Run: headless pygame with SDL's dummy video driver; simulated clock (each Clock.tick advances the game by its frame time, no real sleeping); random seed 0; keys injected as events and as key.get_pressed() state; no mouse input.
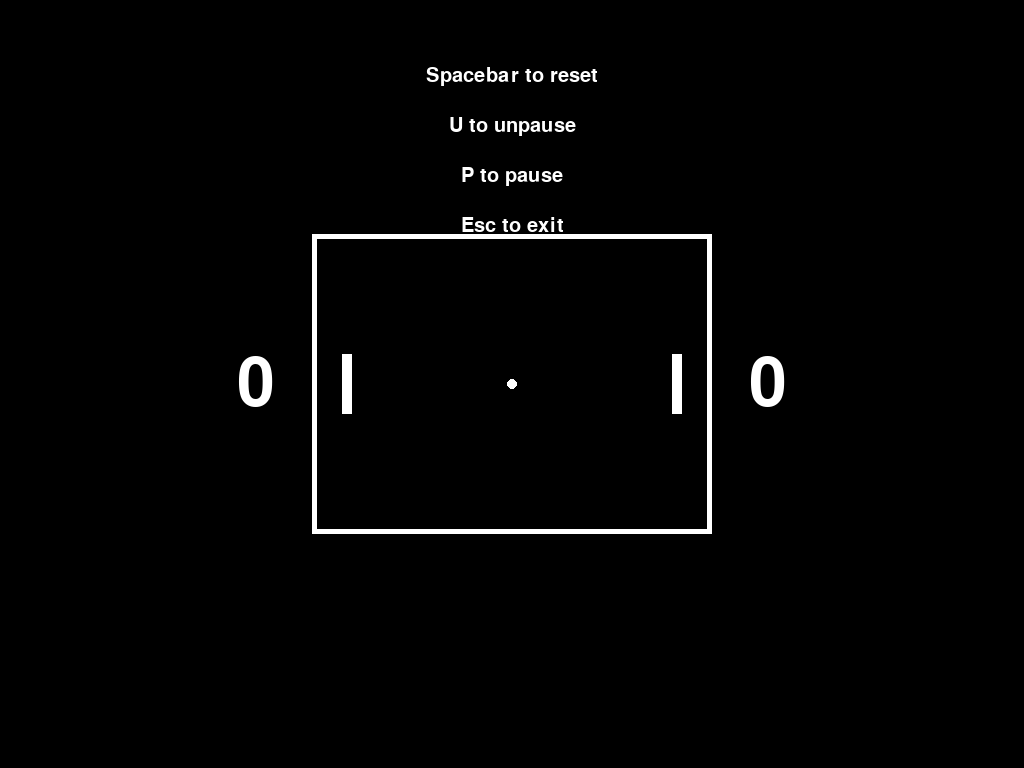
Frame 1 of 4 · flips 1–60 · no input
Frame 2 of 4 · flips 61–180 · tapped SPACE, RETURN · held RIGHT (→), D · screen unchanged from frame 1, image omitted
Frame 3 of 4 · flips 181–300 · held DOWN (↓), S · screen unchanged from frame 2, image omitted
Frame 4 of 4 · flips 301–420 · held LEFT (←), A, UP (↑), W · screen unchanged from frame 3, image omitted

The pygame program that drew these frames:

import pygame
import random

pygame.init()

screen_info = pygame.display.Info()
fullscreen_width, fullscreen_height = screen_info.current_w, screen_info.current_h  # Get current screen dimensions

# only part of the screen is played on
width, height = 400, 300

white = (255, 255, 255)
FPS = 60
paddle_width, paddle_height = 10, 60
ball_size = 10
ai_speed = 7
score_limit = 2

screen = pygame.display.set_mode((fullscreen_width, fullscreen_height))  # Full-screen mode
pygame.display.set_caption('Pong')

#  position for the  game area
game_area_x = (fullscreen_width - width) // 2
game_area_y = (fullscreen_height - height) // 2

# Game objects (Player and AI paddles, ball)
player = pygame.Rect(game_area_x + 30, game_area_y + height // 2 - paddle_height // 2, paddle_width, paddle_height)
ai = pygame.Rect(game_area_x + width - 30 - paddle_width, game_area_y + height // 2 - paddle_height // 2, paddle_width, paddle_height)
ball = pygame.Rect(game_area_x + width // 2 - ball_size // 2, game_area_y + height // 2 - ball_size // 2, ball_size, ball_size)
ball_dx, ball_dy = random.choice((1, -1)), random.choice((1, -1))  # Ball direction

player_score = 0
ai_score = 0


def reset_ball():
    """Reset the ball to the center."""
    global ball_dx, ball_dy
    ball.center = (game_area_x + width // 2, game_area_y + height // 2)
    ball_dx, ball_dy = random.choice((1, -1)), random.choice((1, -1))

def move_ai():
    """Move the AI paddle to follow the ball."""
    if ai.centery < ball.centery:
        ai.y += ai_speed
    if ai.centery > ball.centery:
        ai.y -= ai_speed

    # keeps AI paddle within the screen bounds
    if ai.top < game_area_y:
        ai.top = game_area_y
    if ai.bottom > game_area_y + height:
        ai.bottom = game_area_y + height

def display_score():
    """Display the scores on the screen."""
    # render left score
    font_score = pygame.font.Font(None, 100)
    left_text = font_score.render(str(player_score), True, white)
    left_text_rect = left_text.get_rect(center=(fullscreen_width // 4, fullscreen_height // 2))
    screen.blit(left_text, left_text_rect)

    # renders right score
    right_text = font_score.render(str(ai_score), True, white)
    right_text_rect = right_text.get_rect(center=(3 * fullscreen_width // 4, fullscreen_height // 2))
    screen.blit(right_text, right_text_rect)

def render_title():
    # instructions
    font_instructions = pygame.font.Font(None, 30)

    text = font_instructions.render("Spacebar to reset", True, white)
    text_rect = text.get_rect(center=(fullscreen_width // 2, fullscreen_height // 10))
    screen.blit(text, text_rect)

    text = font_instructions.render("U to unpause", True, white)
    text_rect = text.get_rect(center=(fullscreen_width // 2, fullscreen_height // 10 + 50))
    screen.blit(text, text_rect)

    text = font_instructions.render("P to pause", True, white)
    text_rect = text.get_rect(center=(fullscreen_width // 2, fullscreen_height // 10 + 100))
    screen.blit(text, text_rect)

    text = font_instructions.render("Esc to exit", True, white)
    text_rect = text.get_rect(center=(fullscreen_width // 2, fullscreen_height // 10 + 150))
    screen.blit(text, text_rect)


def game_over(winner):
    my_font = pygame.font.SysFont('arial', 50)
    if(winner == "AI"):
        GOsurface = my_font.render(f"You Lose! Your Score: {player_score}", True, white)
    else:
        GOsurface = my_font.render(f"You Win! Your Score: {player_score}", True, white)
    GOrect = GOsurface.get_rect()
    GOrect.midtop = (fullscreen_width // 2, fullscreen_height // 4 + 20)
    screen.blit(GOsurface, GOrect)
    pygame.display.flip()
    pygame.time.wait(2000)  # wait for 2 seconds before quitting
def main():
    global player_score, ai_score, ball_dx, ball_dy

    paused = True
    clock = pygame.time.Clock()
    running = True
    while running:
        screen.fill((0, 0, 0))

        # draws the white outline for the game area
        pygame.draw.rect(screen, white, (game_area_x, game_area_y, width, height), 5)

        # draws the  instructions
        render_title()

        for event in pygame.event.get():
            if event.type == pygame.QUIT:
                running = False

        keys = pygame.key.get_pressed()

        # to escape to the next game
        if keys[pygame.K_1]:
            running = False

        # to escape the whole program
        if keys[pygame.K_ESCAPE]:
            return 'escape'

        if paused:
            if keys[pygame.K_u]:
                paused = False
        else:
            if keys[pygame.K_UP] and player.top > game_area_y:
                player.y -= 5
            if keys[pygame.K_DOWN] and player.bottom < game_area_y + height:
                player.y += 5

            if keys[pygame.K_p]:
                paused = True

            if keys[pygame.K_SPACE]:
                reset_ball()
            # Move ai paddle
            move_ai()

            # ball movement
            ball.x += ball_dx * 5
            ball.y += ball_dy * 5

            # ball collision with top and bottom walls
            if ball.top <= game_area_y or ball.bottom >= game_area_y + height:
                ball_dy *= -1

            # ball collision with paddles
            if ball.colliderect(player) or ball.colliderect(ai):
                ball_dx *= -1

            # scoring system
            if ball.left <= game_area_x:  # AI scores
                ai_score += 1
                if ai_score >= score_limit:
                    game_over("AI")
                    running = False
                reset_ball()
            if ball.right >= game_area_x + width:  # Player scores
                player_score += 1
                if player_score >= score_limit:
                    game_over("player")
                    running = False
                reset_ball()

        # draws paddles, ball, and score
        pygame.draw.rect(screen, white, player)
        pygame.draw.rect(screen, white, ai)
        pygame.draw.ellipse(screen, white, ball)

        display_score()

        # no idea what this does but breaks it if it doesn't have it
        pygame.display.flip()
        clock.tick(FPS)


if __name__ == "__main__":
    main()
